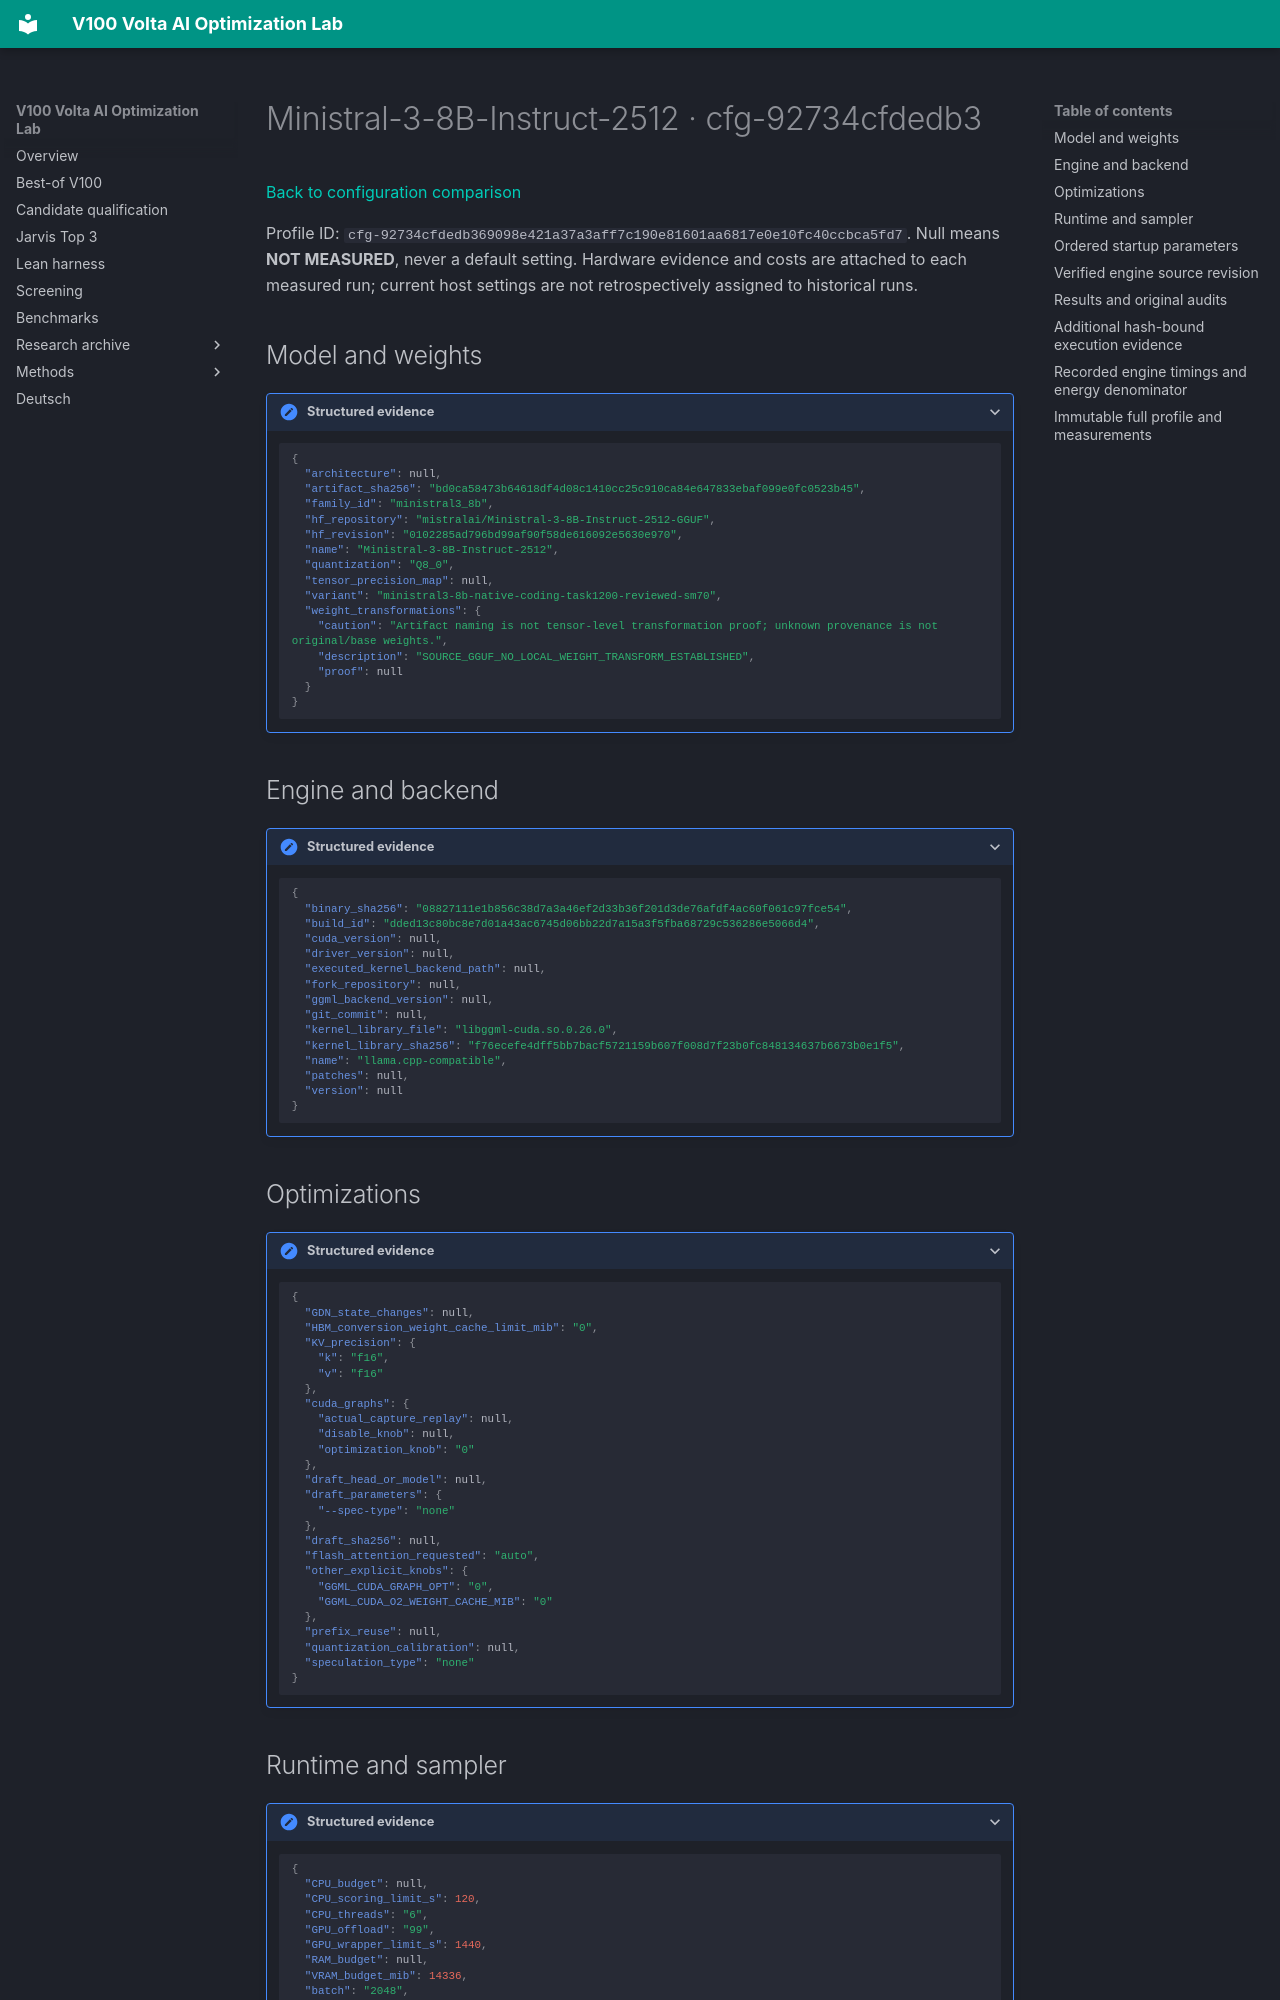

repository: Maxxxel/v100-volta-ai-optimization-lab · page: configuration-profiles/cfg-92734cfdedb369098e421a37a3aff7c190e81601aa6817e0e10fc40ccbca5fd7/index.html · generator: mkdocs

# Ministral-3-8B-Instruct-2512 · cfg-92734cfdedb3

[Back to configuration comparison](../configuration-comparison.md)

Profile ID: `cfg-92734cfdedb369098e421a37a3aff7c190e81601aa6817e0e10fc40ccbca5fd7`. Null means **NOT MEASURED**, never a default setting. Hardware evidence and costs are attached to each measured run; current host settings are not retrospectively assigned to historical runs.

## Model and weights

<details class="lab-evidence"><summary>Structured evidence</summary>

```json
{
  "architecture": null,
  "artifact_sha256": "bd0ca58473b64618df4d08c1410cc25c910ca84e647833ebaf099e0fc0523b45",
  "family_id": "ministral3_8b",
  "hf_repository": "mistralai/Ministral-3-8B-Instruct-2512-GGUF",
  "hf_revision": "0102285ad796bd99af90f58de616092e5630e970",
  "name": "Ministral-3-8B-Instruct-2512",
  "quantization": "Q8_0",
  "tensor_precision_map": null,
  "variant": "ministral3-8b-native-coding-task1200-reviewed-sm70",
  "weight_transformations": {
    "caution": "Artifact naming is not tensor-level transformation proof; unknown provenance is not original/base weights.",
    "description": "SOURCE_GGUF_NO_LOCAL_WEIGHT_TRANSFORM_ESTABLISHED",
    "proof": null
  }
}
```

</details>

## Engine and backend

<details class="lab-evidence"><summary>Structured evidence</summary>

```json
{
  "binary_sha256": "08827111e1b856c38d7a3a46ef2d33b36f201d3de76afdf4ac60f061c97fce54",
  "build_id": "dded13c80bc8e7d01a43ac6745d06bb22d7a15a3f5fba68729c536286e5066d4",
  "cuda_version": null,
  "driver_version": null,
  "executed_kernel_backend_path": null,
  "fork_repository": null,
  "ggml_backend_version": null,
  "git_commit": null,
  "kernel_library_file": "libggml-cuda.so.0.26.0",
  "kernel_library_sha256": "f76ecefe4dff5bb7bacf5721159b607f008d7f23b0fc848134637b6673b0e1f5",
  "name": "llama.cpp-compatible",
  "patches": null,
  "version": null
}
```

</details>

## Optimizations

<details class="lab-evidence"><summary>Structured evidence</summary>

```json
{
  "GDN_state_changes": null,
  "HBM_conversion_weight_cache_limit_mib": "0",
  "KV_precision": {
    "k": "f16",
    "v": "f16"
  },
  "cuda_graphs": {
    "actual_capture_replay": null,
    "disable_knob": null,
    "optimization_knob": "0"
  },
  "draft_head_or_model": null,
  "draft_parameters": {
    "--spec-type": "none"
  },
  "draft_sha256": null,
  "flash_attention_requested": "auto",
  "other_explicit_knobs": {
    "GGML_CUDA_GRAPH_OPT": "0",
    "GGML_CUDA_O2_WEIGHT_CACHE_MIB": "0"
  },
  "prefix_reuse": null,
  "quantization_calibration": null,
  "speculation_type": "none"
}
```

</details>

## Runtime and sampler

<details class="lab-evidence"><summary>Structured evidence</summary>

```json
{
  "CPU_budget": null,
  "CPU_scoring_limit_s": 120,
  "CPU_threads": "6",
  "GPU_offload": "99",
  "GPU_wrapper_limit_s": 1440,
  "RAM_budget": null,
  "VRAM_budget_mib": 14336,
  "batch": "2048",
  "benchmark_task_limit_s": 1200,
  "chat_template_sha256": "749c9389522945c616d66276cda637639fe83ed4c865eb5bb6dcff7bc7fa34c1",
  "context": "8192",
  "execution_deadline_s": 1200,
  "max_output": 4096,
  "microbatch": "512",
  "native_template_controls": null,
  "power_limit_w": 300,
  "sampling": {
    "seed": 1001,
    "temperature": 0
  },
  "startup_limit_s": 180,
  "thinking_reasoning_requested": null,
  "timing_scope": "TASK_PHASE_ONLY",
  "tokenizer_identity": null
}
```

</details>
